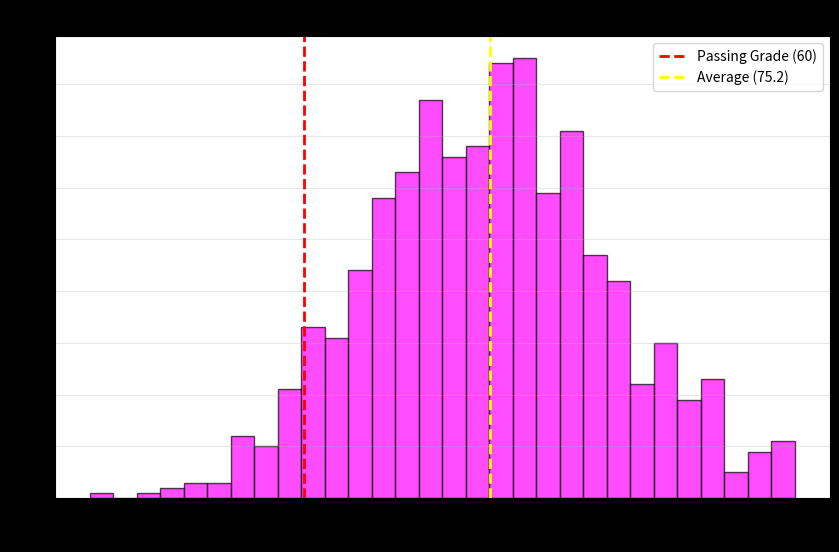

Source code (Python):
import matplotlib.pyplot as plt # type: ignore
import numpy as np

# generating 1000 students exam scores
# mean (average) = 75, standard deviation = 10
np.random.seed(42) # ensuring we get the same "random" numbers each time we run this
scores = np.random.normal(75,10,1000)

# clipping scores so that no one gets less than 0 or more than 100
scores = np.clip(scores,0,100)

# visualize histogram
plt.figure(figsize=(10,6))

# plt.hist returns 3 values, but we only need the plot
# bins=30 means "split the scores into 30 buckets"
# alpha=0.7 makes the bars slightly see-through
# color='#ff00ff' is Magenta (Cyberpunk style)
plt.hist(scores, bins=30, color='#ff00ff', edgecolor='black', alpha=0.7)

plt.axvline(60, color='red', linestyle='dashed', linewidth=2, label='Passing Grade (60)')

plt.axvline(scores.mean(), color='yellow', linestyle='dashed', linewidth=2, label=f'Average ({scores.mean():.1f})')

plt.title('Distribution of 1000 Exam Scores', fontsize=16)
plt.xlabel('Score (0-100)')
plt.ylabel('Number of Students')
plt.legend()
plt.grid(axis='y', alpha=0.3)

plt.style.use('dark_background')
plt.gca().set_facecolor('#ffffff') 

print("Analyzing Test Results...")
plt.show()
